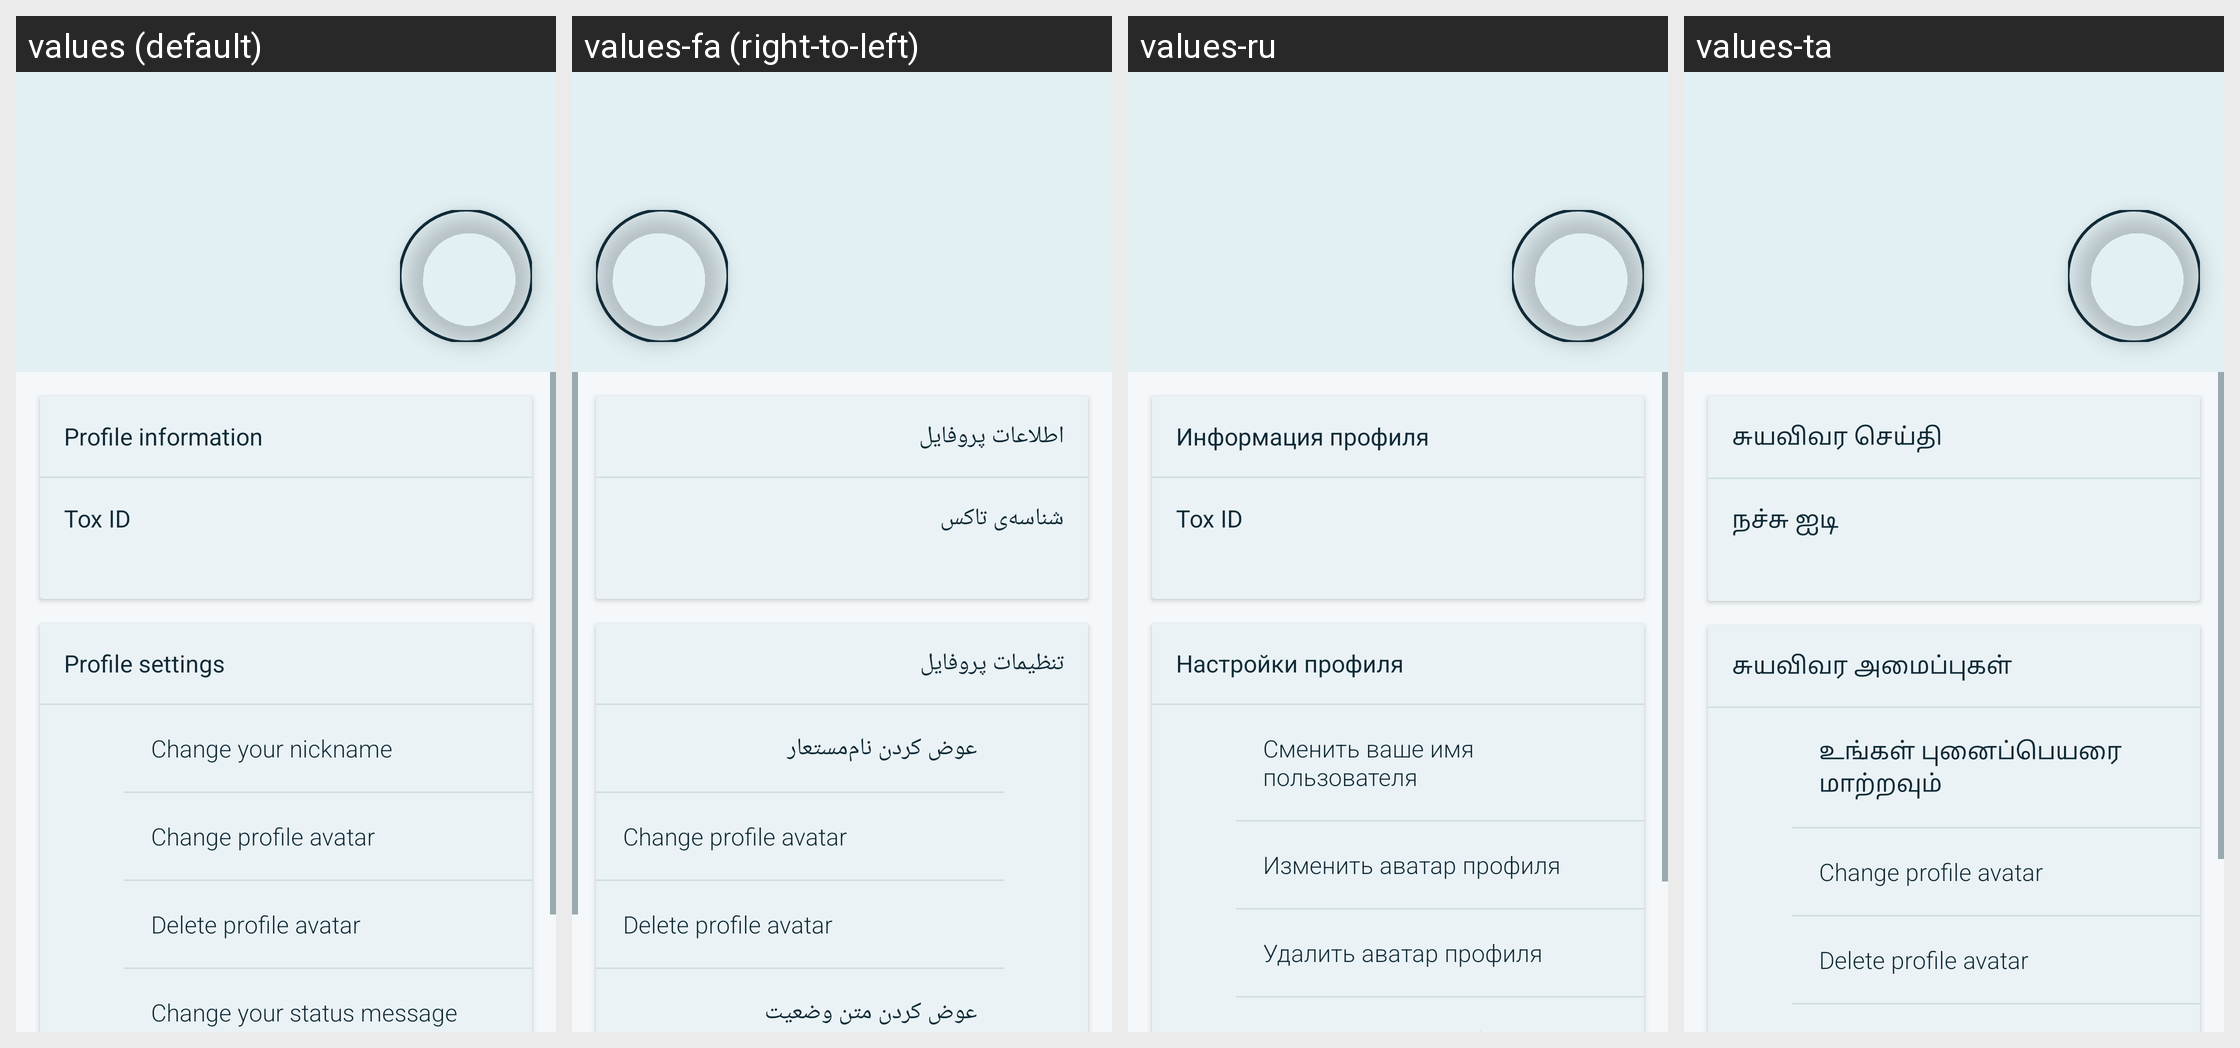

Translations of the strings shown on this Android screen, per locale in the grid:
Android screen res/layout/fragment_user_profile.xml rendered under 4 locales, left to right: values (default), values-fa (right-to-left), values-ru, values-ta. Device: Nexus 5 (rendered at 1080×1920; each locale shown at half size, 540×960, under a caption strip naming it); theme AppTheme.
Other locales in the repository, not shown: values-ar, values-bg, values-bs, values-cs, values-de, values-el, values-es, values-et, values-eu, values-fi, values-fr, values-hi, values-hr, values-ht, values-hu, values-hy, values-in, values-is, values-it, values-iw, values-kmr, values-ko, values-lt, values-nb-rNO, values-nl, values-ny, values-pl, values-pt, values-pt-rBR, values-ro, values-sk, values-sq, values-sr, values-sv, values-tr, values-uk, values-ur, values-uz, values-vec, values-zh-rCN, values-zh-rTW.
Strings drawn on this screen, with the default value and each locale's value (text and hints the layout hard-codes, and strings that could not be matched under every locale, appear in the picture but are not listed):

profile_information
  values: Profile information
  values-fa: اطلاعات پروفایل
  values-ru: Информация профиля
  values-ta: சுயவிவர செய்தி

tox_id
  values: Tox ID
  values-fa: شناسه‌ی تاکس
  values-ru: Tox ID
  values-ta: நச்சு ஐடி

profile_settings
  values: Profile settings
  values-fa: تنظیمات پروفایل
  values-ru: Настройки профиля
  values-ta: சுயவிவர அமைப்புகள்

profile_nickname
  values: Change your nickname
  values-fa: عوض کردن نام‌مستعار
  values-ru: Сменить ваше имя пользователя
  values-ta: உங்கள் புனைப்பெயரை மாற்றவும்

profile_avatar_change
  values: Change profile avatar
  values-fa: Change profile avatar  [not translated; the default value is used]
  values-ru: Изменить аватар профиля
  values-ta: Change profile avatar  [not translated; the default value is used]

profile_avatar_delete
  values: Delete profile avatar
  values-fa: Delete profile avatar  [not translated; the default value is used]
  values-ru: Удалить аватар профиля
  values-ta: Delete profile avatar  [not translated; the default value is used]
